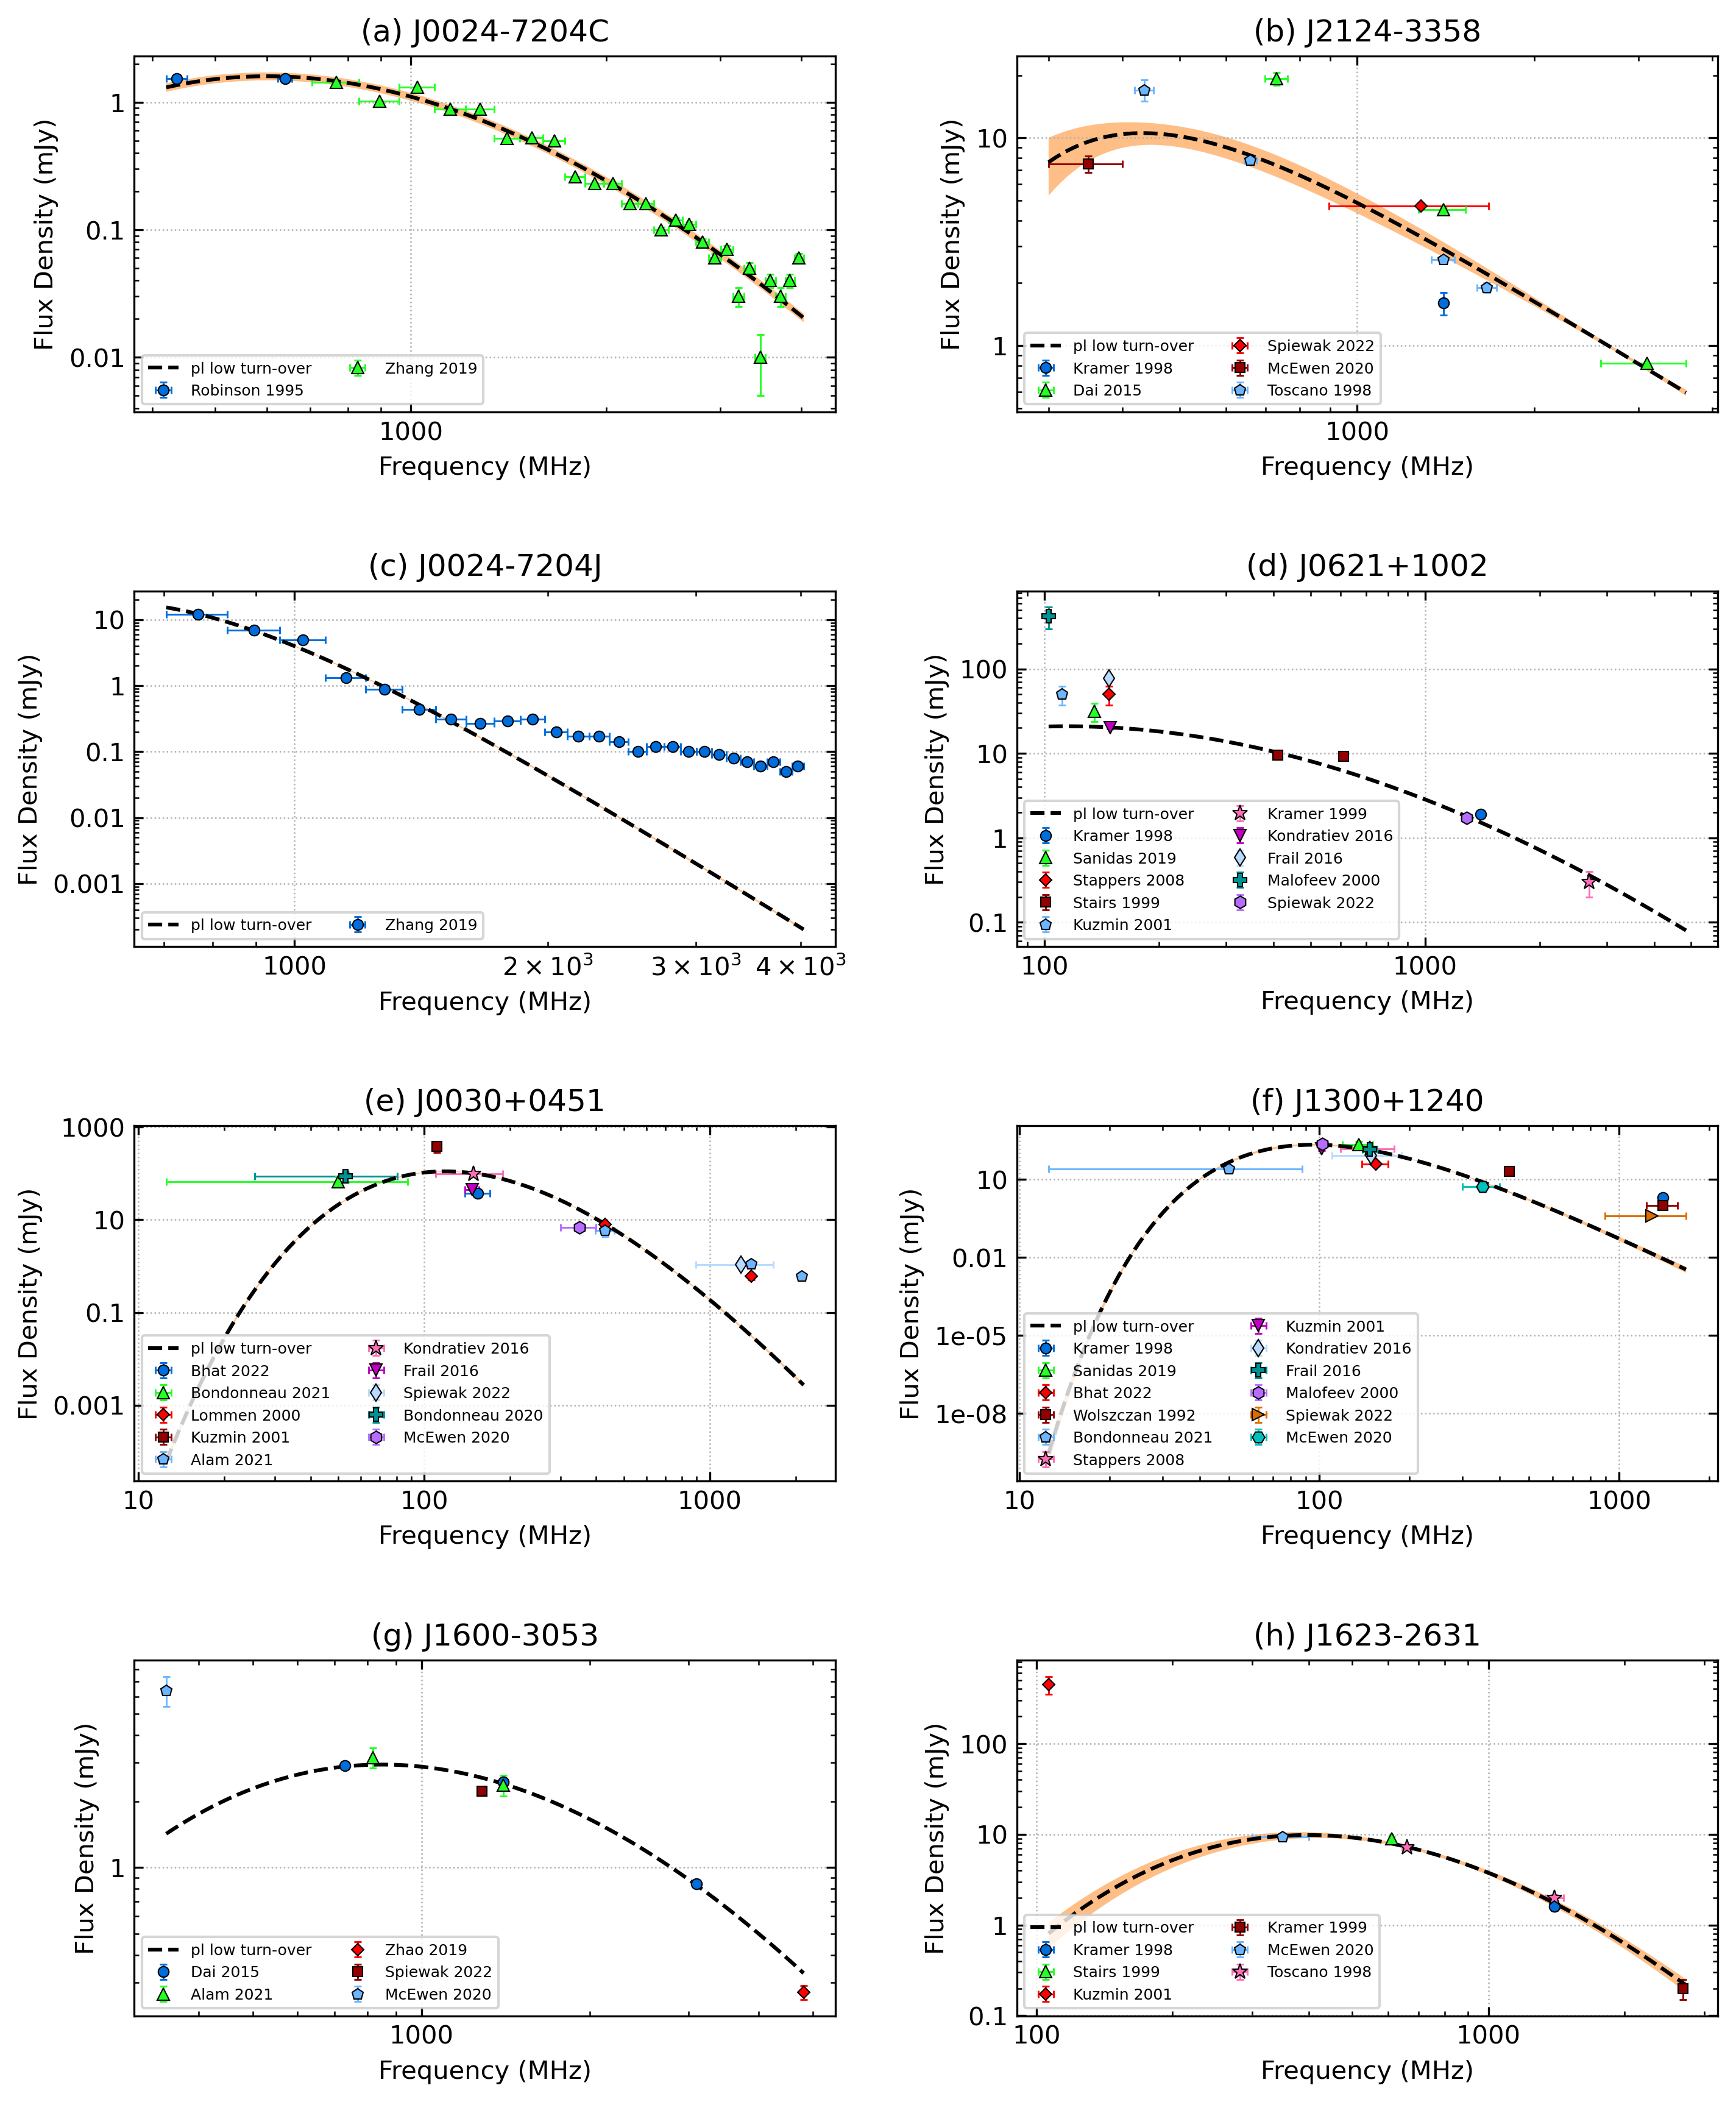

Python code for this plot:
import numpy as np
import matplotlib.pyplot as plt

from pulsar_spectra.spectral_fit import find_best_spectral_fit
from pulsar_spectra.catalogue import collect_catalogue_fluxes



cat_dict = collect_catalogue_fluxes()
pulsars = [
    # Likely true
    "J0024-7204C",
    "J2124-3358",

    # Not enough points as it curves
    "J0024-7204J",
    "J0621+1002",

    # Curves lower than reasonable
    "J0030+0451",
    "J1300+1240",

    # ignores some low frequency points
    "J1600-3053",
    "J1623-2631",
]
fig, axs = plt.subplots(nrows=4, ncols=2, figsize=(10, 4*3))

alphabet = ['a', 'b', 'c', 'd', 'e', 'f', 'g', 'h', 'i']

# Resort into cat_list format
for pi, pulsar in enumerate(pulsars):
    yi = pi % 2
    xi = pi // 2
    freqs, bands, fluxs, flux_errs, refs = cat_dict[pulsar]
    model, m, fit_info, p_best, p_category = find_best_spectral_fit(pulsar, freqs, bands, fluxs, flux_errs, refs, plot_best=True, alternate_style=True, axis=axs[xi][yi])
    axs[xi][yi].set_title(f"({alphabet[pi]}) {pulsar}")
    print(model)

#axs[ax_i//cols, ax_i%cols].set_title('PSR '+pulsar)

plt.tight_layout(pad=2.5)
plt.savefig(f"msp_turn_over.png", bbox_inches='tight', dpi=300)
